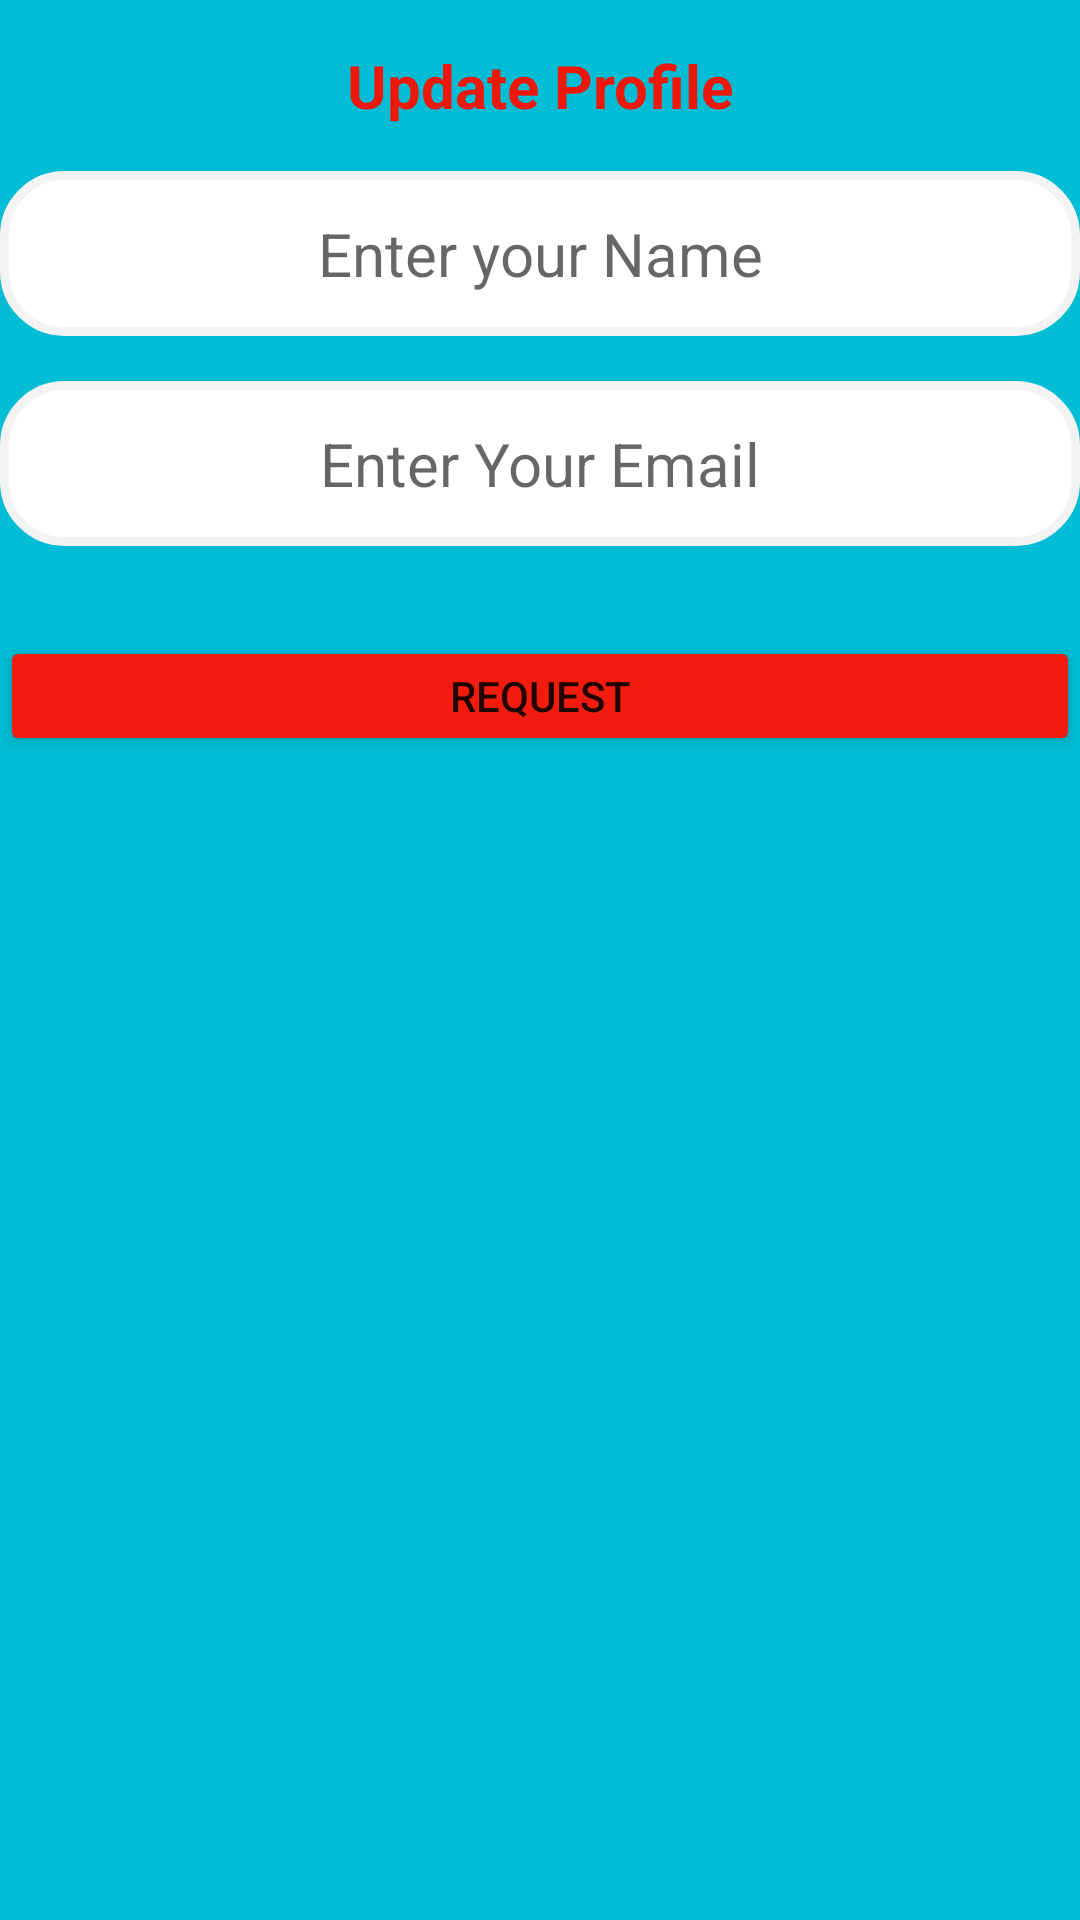

The Android layout XML behind this screen, and the referenced resources:
<!-- AndroidManifest.xml: application theme Theme.Viater -->
<!-- res/layout/activity_up_date_profile.xml -->
<?xml version="1.0" encoding="utf-8"?>
<RelativeLayout
    xmlns:android="http://schemas.android.com/apk/res/android"
    xmlns:app="http://schemas.android.com/apk/res-auto"
    xmlns:tools="http://schemas.android.com/tools"
    android:layout_width="match_parent"
    android:layout_height="match_parent"
    android:orientation="vertical"
    android:layout_margin="16dp"
    android:background="@color/lavender"
    tools:context=".UpDateProfileActivity">

    <TextView
        android:textStyle="bold"
        android:textColor="#ED1809"
        android:layout_marginTop="15dp"
        android:text="Update Profile"
        android:textSize="20sp"
        android:textAlignment="center"
        android:id="@+id/ttxt2323"
        android:layout_width="match_parent"
        android:layout_height="wrap_content"/>


    <EditText
        android:layout_marginTop="15dp"
        android:background="@drawable/bg_blank_round"
        android:layout_below="@id/ttxt2323"
        android:hint="Enter your Name"
        android:textAlignment="center"
        android:textSize="20sp"
        android:singleLine="true"
        android:id="@+id/UpdateNameID"
        android:layout_width="match_parent"
        android:layout_height="55dp"/>



    <EditText
        android:layout_marginTop="15dp"
        android:hint="Enter Your Email"
        android:background="@drawable/bg_blank_round"
        android:layout_below="@id/UpdateNameID"
        android:textAlignment="center"
        android:textSize="20sp"
        android:singleLine="true"
        android:id="@+id/UpdatEemailID"
        android:layout_width="match_parent"
        android:layout_height="55dp"/>


    <Button
        android:backgroundTint="#F11C0D"
        android:layout_marginTop="30dp"
        android:text="Request"
        android:layout_below="@id/UpdatEemailID"
        android:id="@+id/updateProfileSubmitID"
        android:layout_width="match_parent"
        android:layout_height="40dp"/>


</RelativeLayout>
<!-- resources referenced by this layout -->
<resources>
  <color name="lavender">#00BCD4</color>
  <!-- drawable bg_blank_round (drawable) -->
  <?xml version="1.0" encoding="utf-8"?>
  <shape xmlns:android="http://schemas.android.com/apk/res/android">
  
  
      <stroke
          android:width="3dp"
          android:color="#F2F3F2" />
  
      <solid android:color="@color/white" />
  
      <corners
          android:bottomLeftRadius="20dp"
          android:topLeftRadius="20dp"
          android:radius="2dp"
          android:topRightRadius="20dp"
          android:bottomRightRadius="20dp"
          />
  </shape>
  <style name="Theme.Viater" parent="Theme.MaterialComponents.DayNight.NoActionBar">
          
          <item name="colorPrimary">@color/lavender</item>
          <item name="colorPrimaryVariant">@color/lavender</item>
          <item name="colorOnPrimary">@color/white</item>
          
          <item name="colorSecondary">@color/teal_200</item>
          <item name="colorSecondaryVariant">@color/teal_700</item>
          <item name="colorOnSecondary">@color/black</item>
          
          <item name="android:statusBarColor">?attr/colorPrimaryVariant</item>
          
      </style>
  <color name="white">#FFFFFFFF</color>
  <color name="teal_200">#FF03DAC5</color>
  <color name="teal_700">#FF018786</color>
  <color name="black">#FF000000</color>
</resources>
